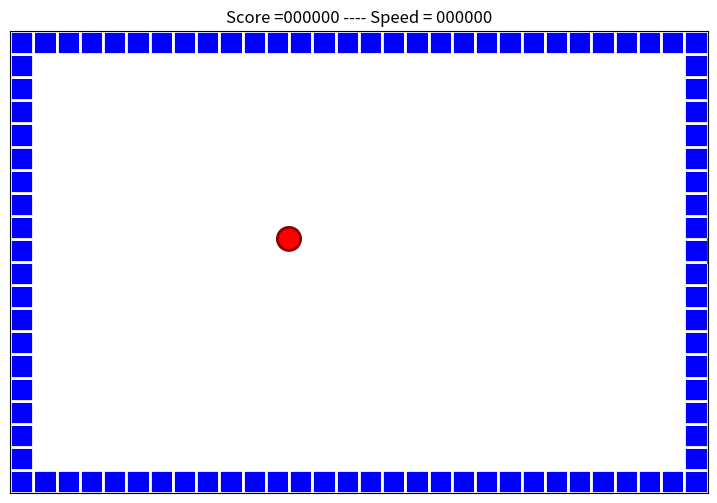

Write the Python code that produced this figure. (Note: this script raises an exception after producing the figure.)
# Creo una matrice dove avrò tutti i bordi o cose che uccidono sè stesso) di valore 2 poi il cibo valore 1
# Fornisco numero quadratini

import numpy as np
import matplotlib.pyplot as plt
import matplotlib.patches as pat

plt.rcParams['keymap.save'].remove('s')


def chiudi_tutto(evento):
    raise SystemExit



def on_key(evento):

    global dx, dy

    if evento.key=='w':
        dx, dy=0,1
    if evento.key=='s':
        dx, dy=0,-1
    if evento.key=='a':
        dx, dy=-1,0
    if evento.key=='d':
        dx, dy=1,0



    return


def genera_cibo(nx, ny, lq, campo):
    while True:
        cx,cy=np.random.randint(1, nx-1), np.random.randint(1, ny-1)

        if campo[cx, cy]==0:
            campo[cx, cy]=1
            cibo=pat.Circle((cx*lq, cy*lq), lq/2, **stile_cibo)
            campo_gioco.add_patch(cibo)

            return cibo


stile_bordo={'edgecolor':'white', 'facecolor':'blue', 'linewidth':2}
stile_sepente={'edgecolor':'darkgreen', 'facecolor':'lightgreen', 'linewidth':2}
stile_cibo={'edgecolor':'darkred', 'facecolor':'red', 'linewidth':2}


# dettagli generali
nx, ny= 30, 20
lq= 30                      #lato quadratino
fx, fy=nx*30, ny*30
punteggio_totale=0
velocita=0
ritardo=0.5




campo=np.zeros((nx, ny), dtype=np.int32)








fig, campo_gioco=plt.subplots(figsize=(9,6), num='By GP')
fig.canvas.mpl_connect('close_event', chiudi_tutto)
fig.canvas.mpl_connect('key_press_event', on_key)
campo_gioco.set_xlim(0,nx*lq)
campo_gioco.set_ylim(0,ny*lq)
#campo_gioco.set_frame_on(False)
campo_gioco.set_xticks([])
campo_gioco.set_yticks([])
campo_gioco.set_title(f'Score ={punteggio_totale:06d} ---- Speed = {velocita:06d}')




# Limiti di campo di gioco
campo[:, 0]=2
campo[:, ny-1]=2
campo[0, :]=2
campo[nx-1, :]=2

for x in range(0, fx, lq):
    bordo=pat.Rectangle((x, 0), lq, lq, **stile_bordo)
    campo_gioco.add_patch(bordo)

    bordo=pat.Rectangle((x, fy-lq), lq, lq, **stile_bordo)
    campo_gioco.add_patch(bordo)


for y in range(0, fy, lq):
    bordo=pat.Rectangle((0, y), lq, lq, **stile_bordo)
    campo_gioco.add_patch(bordo)

    bordo=pat.Rectangle((fx-lq, y), lq, lq, **stile_bordo)
    campo_gioco.add_patch(bordo)






# Costruisco seprente
serpente=[(3, int(ny/2)),(4, int(ny/2)),(5, int(ny/2)), (6, int(ny/2))]
testa_x, testa_y=serpente[3]

pos_coda=[]

for i in range(0, 4):
    pos_coda.append(pat.Rectangle((serpente[i][0]*lq, serpente[i][1]*lq), lq, lq, **stile_sepente))
    campo_gioco.add_patch(pos_coda[i])


# Cibo
cibo=genera_cibo(nx, ny, lq, campo)





# Gioco
dx, dy=1, 0         #parte verso destra



while True:
    testa_x+=dx
    testa_y+=dy
    mangiato=False


    serpente.append((testa_x, testa_y))
    pos_coda.append(pat.Rectangle((serpente[-1][0]*lq, serpente[-1][1]*lq), lq, lq, **stile_sepente))
    campo_gioco.add_patch(pos_coda[-1])


    if mangiato==False:
        campo[serpente[0]]=0                #mi toglie il 2 dalla vecchia posizione
        
        pos_coda[0].remove()

        del pos_coda[0]
        del serpente[0]







    plt.pause(ritardo)




plt.show()
